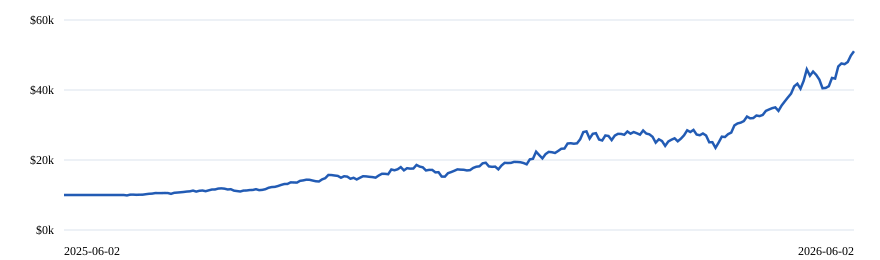

Values plotted in this chart, from the file beside it:
date, nav, cash, equity_exposure_pct, drawdown_pct, status
2025-06-02, 10000, 10000, 0.0, 0.0, ARCHIVED_ARITHMETIC_ONLY
2025-06-03, 10000, 10000, 0.0, 0.0, ARCHIVED_ARITHMETIC_ONLY
2025-06-04, 10000, 10000, 0.0, 0.0, ARCHIVED_ARITHMETIC_ONLY
2025-06-05, 10000, 10000, 0.0, 0.0, ARCHIVED_ARITHMETIC_ONLY
2025-06-06, 10000, 10000, 0.0, 0.0, ARCHIVED_ARITHMETIC_ONLY
2025-06-09, 10000, 10000, 0.0, 0.0, ARCHIVED_ARITHMETIC_ONLY
2025-06-10, 10000, 10000, 0.0, 0.0, ARCHIVED_ARITHMETIC_ONLY
2025-06-11, 10000, 10000, 0.0, 0.0, ARCHIVED_ARITHMETIC_ONLY
2025-06-12, 10000, 10000, 0.0, 0.0, ARCHIVED_ARITHMETIC_ONLY
2025-06-13, 10000, 10000, 0.0, 0.0, ARCHIVED_ARITHMETIC_ONLY
2025-06-16, 10000, 10000, 0.0, 0.0, ARCHIVED_ARITHMETIC_ONLY
2025-06-17, 10000, 10000, 0.0, 0.0, ARCHIVED_ARITHMETIC_ONLY
2025-06-18, 10000, 10000, 0.0, 0.0, ARCHIVED_ARITHMETIC_ONLY
2025-06-20, 10000, 10000, 0.0, 0.0, ARCHIVED_ARITHMETIC_ONLY
2025-06-23, 10000, 10000, 0.0, 0.0, ARCHIVED_ARITHMETIC_ONLY
2025-06-24, 10000, 10000, 0.0, 0.0, ARCHIVED_ARITHMETIC_ONLY
2025-06-25, 10000, 10000, 0.0, 0.0, ARCHIVED_ARITHMETIC_ONLY
2025-06-26, 10000, 10000, 0.0, 0.0, ARCHIVED_ARITHMETIC_ONLY
2025-06-27, 10000, 10000, 0.0, 0.0, ARCHIVED_ARITHMETIC_ONLY
2025-06-30, 10000, 10000, 0.0, 0.0, ARCHIVED_ARITHMETIC_ONLY
2025-07-01, 9879, 345.2, 96.51, -1.21, ARCHIVED_ARITHMETIC_ONLY
2025-07-02, 10096, 345.2, 96.58, 0.0, ARCHIVED_ARITHMETIC_ONLY
2025-07-03, 10105, 345.2, 96.58, 0.0, ARCHIVED_ARITHMETIC_ONLY
2025-07-07, 10051, 347, 96.55, -0.5274, ARCHIVED_ARITHMETIC_ONLY
2025-07-08, 10086, 347, 96.56, -0.1871, ARCHIVED_ARITHMETIC_ONLY
2025-07-09, 10094, 347, 96.56, -0.103, ARCHIVED_ARITHMETIC_ONLY
2025-07-10, 10225, 347, 96.61, 0.0, ARCHIVED_ARITHMETIC_ONLY
2025-07-11, 10342, 347, 96.64, 0.0, ARCHIVED_ARITHMETIC_ONLY
2025-07-14, 10393, 347, 96.66, 0.0, ARCHIVED_ARITHMETIC_ONLY
2025-07-15, 10559, 347, 96.71, 0.0, ARCHIVED_ARITHMETIC_ONLY
2025-07-16, 10539, 347, 96.71, -0.1872, ARCHIVED_ARITHMETIC_ONLY
2025-07-17, 10546, 347, 96.71, -0.1209, ARCHIVED_ARITHMETIC_ONLY
2025-07-18, 10570, 347, 96.72, 0.0, ARCHIVED_ARITHMETIC_ONLY
2025-07-21, 10558, 347, 96.71, -0.1175, ARCHIVED_ARITHMETIC_ONLY
2025-07-22, 10332, 347, 96.64, -2.253, ARCHIVED_ARITHMETIC_ONLY
2025-07-23, 10625, 347, 96.73, 0.0, ARCHIVED_ARITHMETIC_ONLY
2025-07-24, 10698, 347, 96.76, 0.0, ARCHIVED_ARITHMETIC_ONLY
2025-07-25, 10776, 347, 96.78, 0.0, ARCHIVED_ARITHMETIC_ONLY
2025-07-28, 10863, 347, 96.81, 0.0, ARCHIVED_ARITHMETIC_ONLY
2025-07-29, 10984, 347, 96.84, 0.0, ARCHIVED_ARITHMETIC_ONLY
2025-07-30, 11047, 347, 96.86, 0.0, ARCHIVED_ARITHMETIC_ONLY
2025-07-31, 11259, 347, 96.92, 0.0, ARCHIVED_ARITHMETIC_ONLY
2025-08-01, 10974, 347, 96.84, -2.529, ARCHIVED_ARITHMETIC_ONLY
2025-08-04, 11204, 347, 96.9, -0.4885, ARCHIVED_ARITHMETIC_ONLY
2025-08-05, 11282, 347, 96.92, 0.0, ARCHIVED_ARITHMETIC_ONLY
2025-08-06, 11086, 347, 96.87, -1.731, ARCHIVED_ARITHMETIC_ONLY
2025-08-07, 11334, 347, 96.94, 0.0, ARCHIVED_ARITHMETIC_ONLY
2025-08-08, 11565, 347, 97, 0.0, ARCHIVED_ARITHMETIC_ONLY
2025-08-11, 11582, 347, 97, 0.0, ARCHIVED_ARITHMETIC_ONLY
2025-08-12, 11834, 347, 97.07, 0.0, ARCHIVED_ARITHMETIC_ONLY
2025-08-13, 11897, 347, 97.08, 0.0, ARCHIVED_ARITHMETIC_ONLY
2025-08-14, 11807, 347, 97.06, -0.7511, ARCHIVED_ARITHMETIC_ONLY
2025-08-15, 11581, 347, 97, -2.653, ARCHIVED_ARITHMETIC_ONLY
2025-08-18, 11654, 347, 97.02, -2.036, ARCHIVED_ARITHMETIC_ONLY
2025-08-19, 11245, 347, 96.91, -5.479, ARCHIVED_ARITHMETIC_ONLY
2025-08-20, 11123, 347, 96.88, -6.499, ARCHIVED_ARITHMETIC_ONLY
2025-08-21, 11002, 347, 96.85, -7.516, ARCHIVED_ARITHMETIC_ONLY
2025-08-22, 11257, 347, 96.92, -5.378, ARCHIVED_ARITHMETIC_ONLY
2025-08-25, 11285, 347, 96.93, -5.141, ARCHIVED_ARITHMETIC_ONLY
2025-08-26, 11415, 347, 96.96, -4.048, ARCHIVED_ARITHMETIC_ONLY
... 192 more rows
